Run: headless pygame with SDL's dummy video driver; simulated clock (each Clock.tick advances the game by its frame time, no real sleeping); random seed 0; keys injected as events and as key.get_pressed() state; no mouse input.
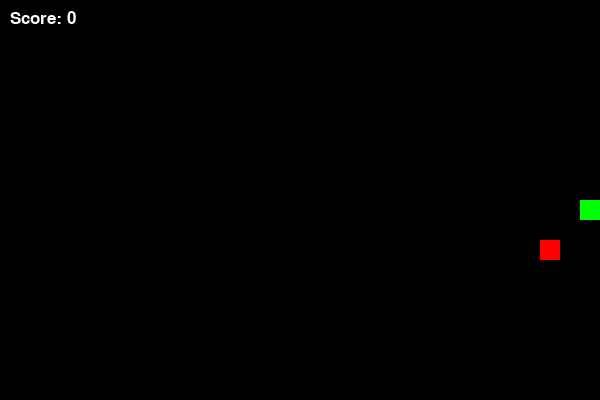
Frame 1 of 1 · flips 1–60 · no input (game ended)

The pygame program that drew these frames:

import pygame
import sys
import random

# Initialize Pygame
pygame.init()

# Set up display
width, height = 600, 400
screen = pygame.display.set_mode((width, height))
pygame.display.set_caption("Snake Game")

# Set up colors
white = (255, 255, 255)
black = (0, 0, 0)
red = (255, 0, 0)
green = (0, 255, 0)

# Set up Snake
snake_size = 20
snake_speed = 5
snake = [(width // 2, height // 2)]
snake_direction = (1, 0)

# Set up Food
food_size = 20
food = (random.randrange(0, width - food_size, food_size),
        random.randrange(0, height - food_size, food_size))

# Set up Score
score = 0
font = pygame.font.SysFont(None, 25)

# Game loop
while True:
    for event in pygame.event.get():
        if event.type == pygame.QUIT:
            pygame.quit()
            sys.exit()
        elif event.type == pygame.KEYDOWN:
            if event.key == pygame.K_UP and snake_direction != (0, 1):
                snake_direction = (0, -1)
            elif event.key == pygame.K_DOWN and snake_direction != (0, -1):
                snake_direction = (0, 1)
            elif event.key == pygame.K_LEFT and snake_direction != (1, 0):
                snake_direction = (-1, 0)
            elif event.key == pygame.K_RIGHT and snake_direction != (-1, 0):
                snake_direction = (1, 0)

    # Move the Snake
    x, y = snake[0]
    x += snake_direction[0] * snake_size
    y += snake_direction[1] * snake_size

    # Check for collisions with the edges
    if x < 0 or x >= width or y < 0 or y >= height:
        pygame.quit()
        sys.exit()

    # Check for collisions with the food
    if x == food[0] and y == food[1]:
        score += 1
        food = (random.randrange(0, width - food_size, food_size),
                random.randrange(0, height - food_size, food_size))
    else:
        # Remove the tail
        snake.pop()

    # Check for collisions with itself
    if (x, y) in snake:
        pygame.quit()
        sys.exit()

    # Update the snake
    snake.insert(0, (x, y))

    # Draw the background
    screen.fill(black)

    # Draw the Snake
    for segment in snake:
        pygame.draw.rect(screen, green, (segment[0], segment[1], snake_size, snake_size))

    # Draw the Food
    pygame.draw.rect(screen, red, (food[0], food[1], food_size, food_size))

    # Draw the Score
    score_text = font.render("Score: {}".format(score), True, white)
    screen.blit(score_text, (10, 10))

    # Update the display
    pygame.display.flip()

    # Control the snake's speed
    pygame.time.Clock().tick(snake_speed)
